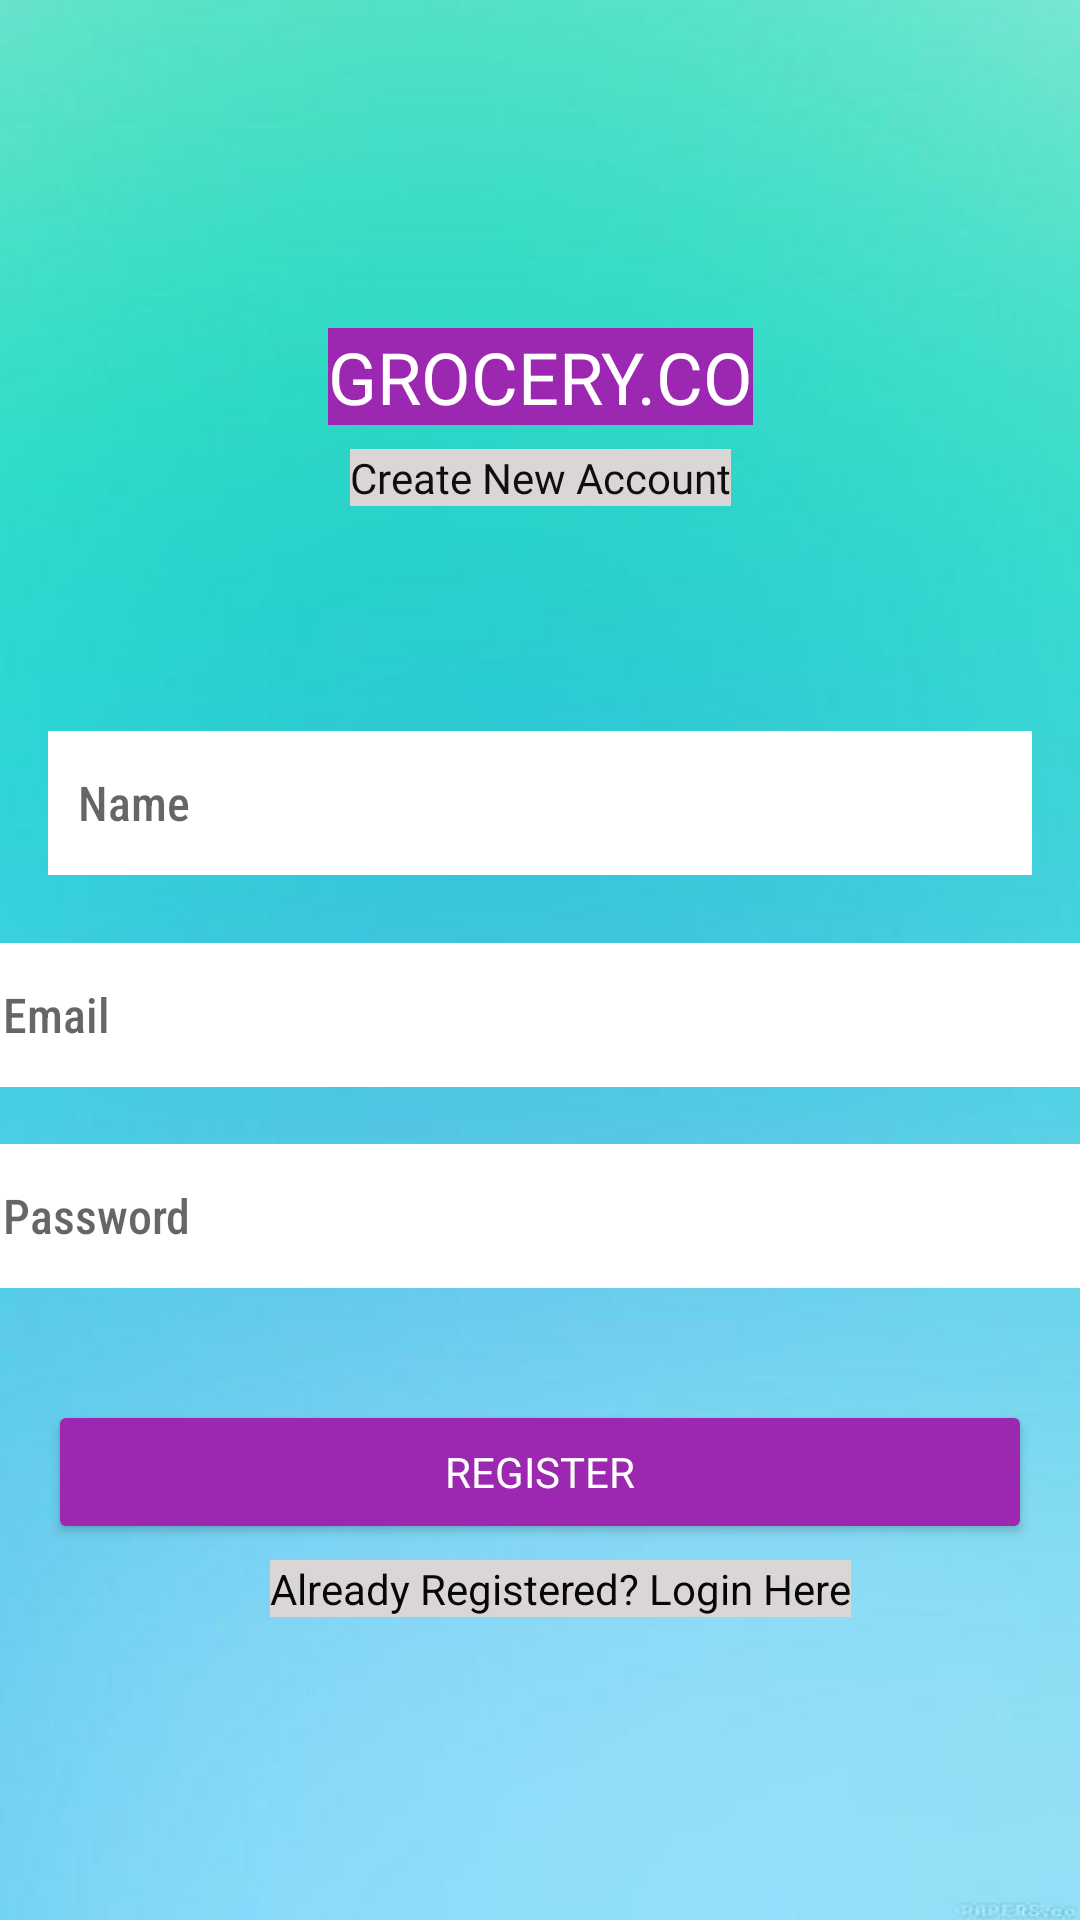

Produce the Android XML layout that renders to this screen, including the resource entries it uses.
<!-- AndroidManifest.xml: application theme Theme.GroceryCo -->
<!-- res/layout/activity_registration.xml -->
<?xml version="1.0" encoding="utf-8"?>
<androidx.constraintlayout.widget.ConstraintLayout xmlns:android="http://schemas.android.com/apk/res/android"
    xmlns:app="http://schemas.android.com/apk/res-auto"
    xmlns:tools="http://schemas.android.com/tools"
    android:layout_width="match_parent"
    android:layout_height="match_parent"
    android:background="@drawable/screen_4"
    tools:context=".RegistrationActivity">

    <TextView
        android:id="@+id/tv_title"
        android:layout_width="wrap_content"
        android:layout_height="wrap_content"
        android:background="#9C27B0"
        android:fontFamily="@font/aclonica"
        android:text="GROCERY.CO"
        android:textColor="#FFFFFF"
        android:textColorLink="#040404"
        android:textSize="24sp"
        app:layout_constraintBottom_toBottomOf="parent"
        app:layout_constraintEnd_toEndOf="parent"
        app:layout_constraintStart_toStartOf="parent"
        app:layout_constraintTop_toTopOf="parent"
        app:layout_constraintVertical_bias="0.18" />

    <TextView
        android:id="@+id/tv_create_acc"
        android:layout_width="wrap_content"
        android:layout_height="wrap_content"
        android:layout_marginTop="8dp"
        android:background="#DAD6D5"
        android:fontFamily="@font/aclonica"
        android:text="Create New Account"
        android:textColor="#0E0E0E"
        android:textSize="14sp"
        app:layout_constraintEnd_toEndOf="parent"
        app:layout_constraintStart_toStartOf="parent"
        app:layout_constraintTop_toBottomOf="@+id/tv_title" />

    <EditText
        android:id="@+id/et_name"
        android:layout_width="0dp"
        android:layout_height="wrap_content"
        android:layout_marginStart="16dp"
        android:layout_marginTop="32dp"
        android:layout_marginEnd="16dp"
        android:background="#FFFFFF"
        android:ems="10"
        android:fontFamily="sans-serif-condensed-medium"
        android:hint="Name"
        android:inputType="textPersonName"
        android:minHeight="48dp"
        android:padding="10dp"
        android:textColor="#070707"
        android:textSize="16sp"
        app:layout_constraintBottom_toBottomOf="parent"
        app:layout_constraintEnd_toEndOf="parent"
        app:layout_constraintStart_toStartOf="parent"
        app:layout_constraintTop_toBottomOf="@+id/tv_create_acc"
        app:layout_constraintVertical_bias="0.110000014" />

    <EditText
        android:id="@+id/et_email"
        android:layout_width="379dp"
        android:layout_height="wrap_content"
        android:layout_marginStart="16dp"
        android:layout_marginTop="8dp"
        android:layout_marginEnd="16dp"
        android:background="#FFFFFF"
        android:ems="10"
        android:fontFamily="sans-serif-condensed-medium"
        android:hint="Email"
        android:inputType="textEmailAddress"
        android:minHeight="48dp"
        android:padding="10dp"
        android:textColor="#070707"
        android:textSize="16sp"
        app:layout_constraintBottom_toBottomOf="parent"
        app:layout_constraintEnd_toEndOf="parent"
        app:layout_constraintStart_toStartOf="parent"
        app:layout_constraintTop_toBottomOf="@+id/et_name"
        app:layout_constraintVertical_bias="0.050000012" />

    <EditText
        android:id="@+id/et_password"
        android:layout_width="379dp"
        android:layout_height="wrap_content"
        android:layout_marginStart="16dp"
        android:layout_marginTop="8dp"
        android:layout_marginEnd="16dp"
        android:background="#FFFFFF"
        android:ems="10"
        android:fontFamily="sans-serif-condensed-medium"
        android:hint="Password"
        android:inputType="textPassword"
        android:minHeight="48dp"
        android:padding="10dp"
        android:textColor="#070707"
        android:textSize="16sp"
        app:layout_constraintBottom_toBottomOf="parent"
        app:layout_constraintEnd_toEndOf="parent"
        app:layout_constraintStart_toStartOf="parent"
        app:layout_constraintTop_toBottomOf="@+id/et_email"
        app:layout_constraintVertical_bias="0.050000012" />

    <Button
        android:id="@+id/btn_register"
        android:layout_width="0dp"
        android:layout_height="wrap_content"
        android:layout_marginStart="16dp"
        android:layout_marginEnd="16dp"
        android:backgroundTint="#9C27B0"
        android:fontFamily="@font/aclonica"
        android:text="Register"
        android:textColor="#FFFFFF"
        app:layout_constraintBottom_toBottomOf="parent"
        app:layout_constraintEnd_toEndOf="parent"
        app:layout_constraintStart_toStartOf="parent"
        app:layout_constraintTop_toBottomOf="@+id/et_password"
        app:layout_constraintVertical_bias="0.23000002" />

    <TextView
        android:id="@+id/tv_acc_login"
        android:layout_width="wrap_content"
        android:layout_height="wrap_content"
        android:background="#DAD6D5"
        android:text="Already Registered? Login Here"
        android:textColor="#070707"
        android:textSize="14sp"
        app:layout_constraintBottom_toBottomOf="parent"
        app:layout_constraintEnd_toEndOf="parent"
        app:layout_constraintHorizontal_bias="0.542"
        app:layout_constraintStart_toStartOf="parent"
        app:layout_constraintTop_toBottomOf="@+id/btn_register"
        app:layout_constraintVertical_bias="0.050000012" />

    <ProgressBar
        android:id="@+id/progressBar"
        style="?android:attr/progressBarStyle"
        android:layout_width="wrap_content"
        android:layout_height="wrap_content"
        android:layout_marginTop="33dp"
        android:visibility="invisible"
        app:layout_constraintBottom_toBottomOf="parent"
        app:layout_constraintEnd_toEndOf="parent"
        app:layout_constraintStart_toStartOf="parent"
        app:layout_constraintTop_toBottomOf="@+id/tv_acc_login"
        app:layout_constraintVertical_bias="0.0" />

</androidx.constraintlayout.widget.ConstraintLayout>
<!-- resources referenced by this layout -->
<resources>
  <!-- drawable screen_4: jpg bitmap (drawable, 6563 bytes) -->
  <style name="Theme.GroceryCo" parent="Theme.MaterialComponents.DayNight.DarkActionBar">
          
          <item name="colorPrimary">@color/purple_500</item>
          <item name="colorPrimaryVariant">@color/purple_700</item>
          <item name="colorOnPrimary">@color/white</item>
          
          <item name="colorSecondary">@color/teal_200</item>
          <item name="colorSecondaryVariant">@color/teal_700</item>
          <item name="colorOnSecondary">@color/black</item>
          
          <item name="android:statusBarColor" tools:targetApi="l">?attr/colorPrimaryVariant</item>
          
      </style>
  <color name="purple_500">#3F51B5</color>
  <color name="purple_700">#3F51B5</color>
  <color name="white">#FFFFFFFF</color>
  <color name="teal_200">#FF03DAC5</color>
  <color name="teal_700">#FF018786</color>
  <color name="black">#FF000000</color>
</resources>
